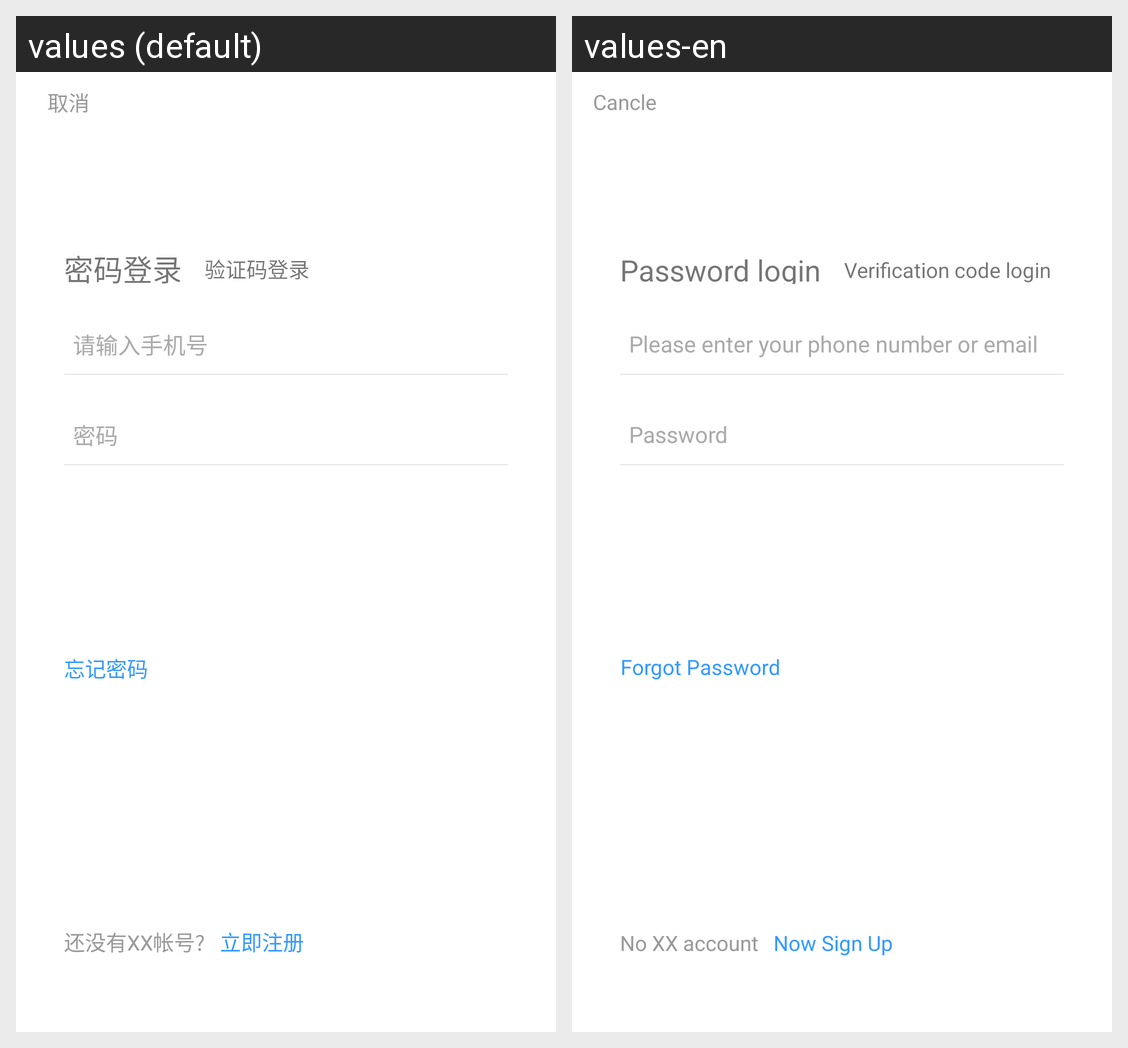

Translations of the strings shown on this Android screen, per locale in the grid:
Android screen res/layout/activity_login.xml rendered under 2 locales, left to right: values (default), values-en. Device: Nexus 5 (rendered at 1080×1920; each locale shown at half size, 540×960, under a caption strip naming it); theme AppTheme.
Strings drawn on this screen, with the default value and each locale's value (text and hints the layout hard-codes, and strings that could not be matched under every locale, appear in the picture but are not listed):

cancle
  values: 取消
  values-en: Cancle

password_login
  values: 密码登录
  values-en: Password login

code_login
  values: 验证码登录
  values-en: Verification code login

login_account_input
  values: 请输入手机号
  values-en: Please enter your phone number or email

password
  values: 密码
  values-en: Password

forgot_password
  values: 忘记密码
  values-en: Forgot Password

no_zhanghao
  values: 还没有XX帐号?
  values-en: No XX account

goto_regist
  values: 立即注册
  values-en: Now Sign Up
